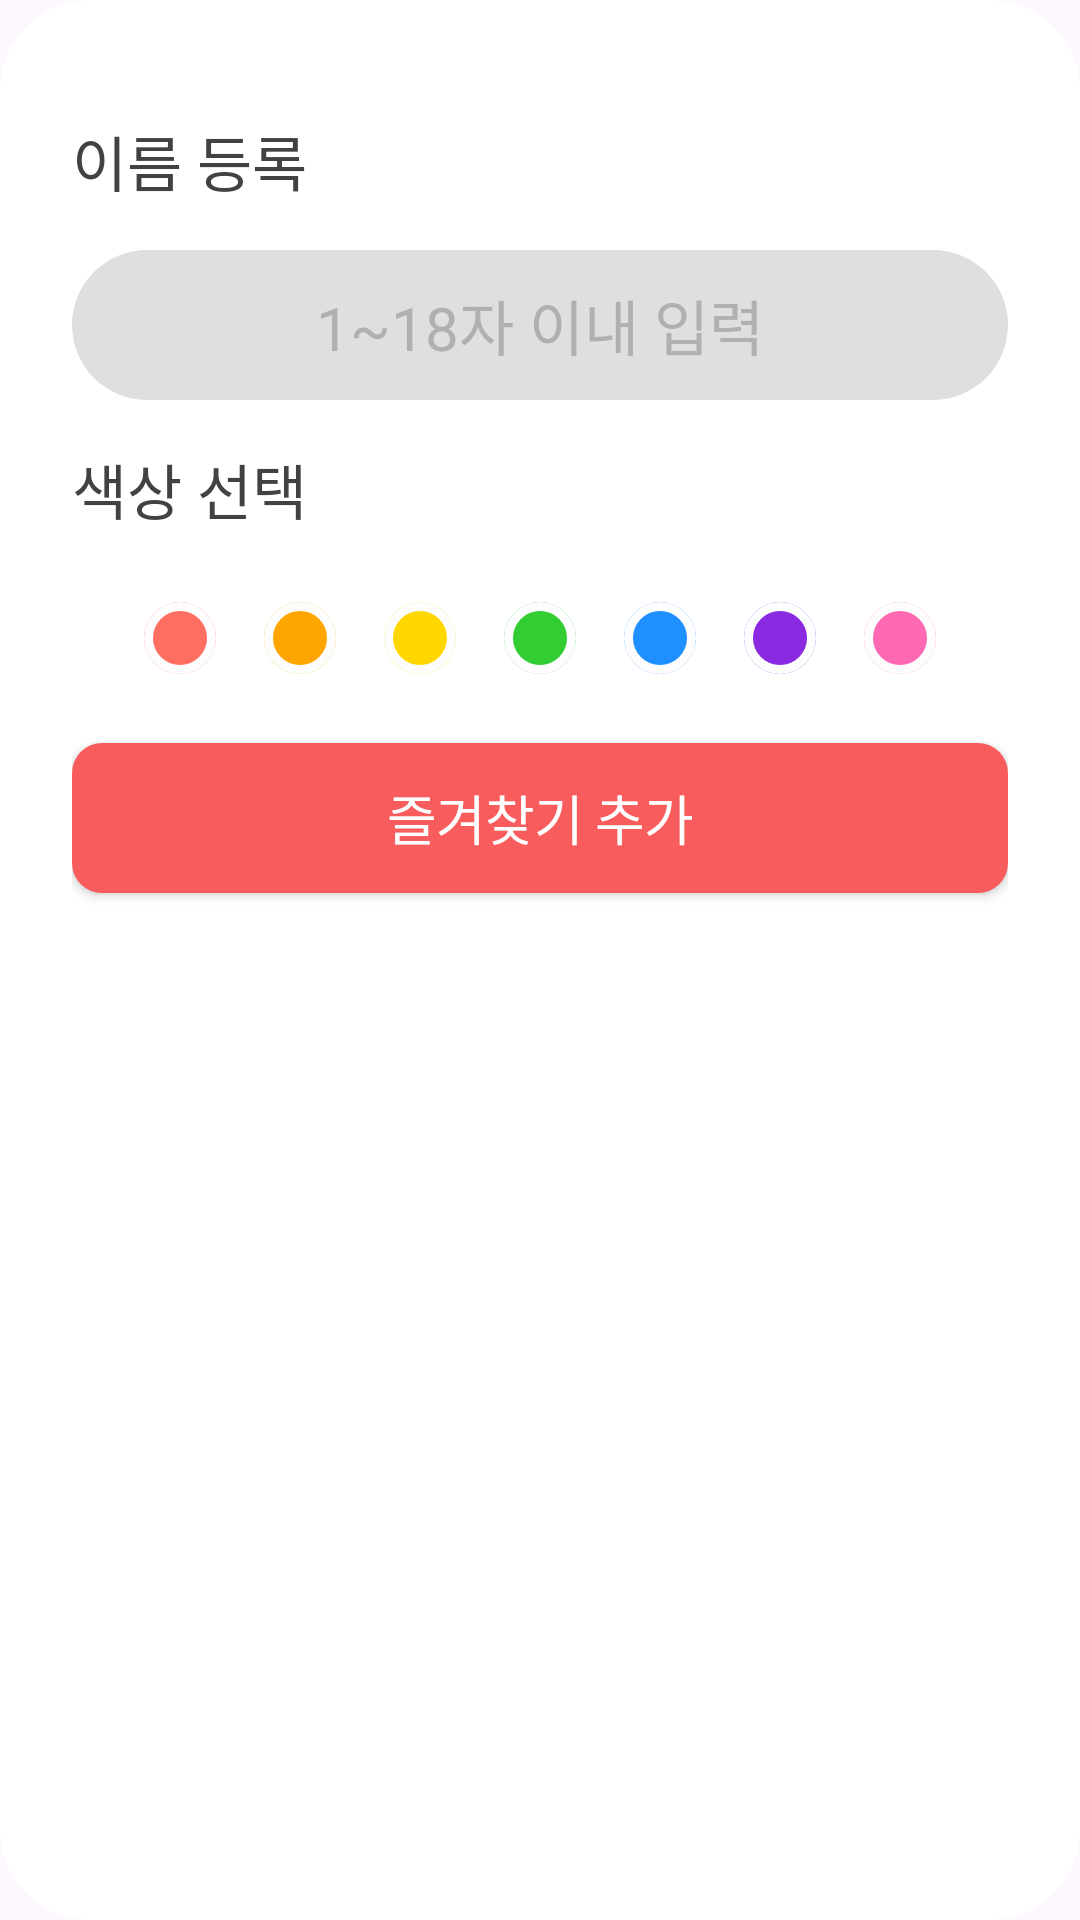

This screen was rendered from an Android layout file. Write that file and the resources it references.
<!-- AndroidManifest.xml: application theme Theme.Deckor_teamC_front -->
<!-- res/layout/dialog_add_category.xml -->
<?xml version="1.0" encoding="utf-8"?>
<LinearLayout xmlns:android="http://schemas.android.com/apk/res/android"
    android:layout_width="wrap_content"
    android:layout_height="wrap_content"
    xmlns:app="http://schemas.android.com/apk/res-auto"
    android:orientation="vertical"
    android:padding="24dp"
    android:layout_margin="30dp"
    android:background="@drawable/rounded_rec_white_dialog">

    <TextView
        android:layout_width="wrap_content"
        android:layout_height="wrap_content"
        android:layout_marginTop="15dp"
        android:text="이름 등록"
        android:textSize="20sp"
        android:fontFamily="@font/pretendard_semibold"
        android:textColor="@color/dark_gray"/>

    
    <LinearLayout
        android:id="@+id/touch_area"
        android:layout_width="match_parent"
        android:layout_height="50dp"
        android:layout_marginTop="15dp"
        android:gravity="center"
        android:background="@drawable/rounded_rec_gray_edit_text">


        <com.google.android.material.textfield.TextInputLayout
            android:layout_width="wrap_content"
            android:layout_height="wrap_content"
            app:boxBackgroundMode="none"
            android:gravity="center"
            app:hintEnabled="false"
            style="@style/Widget.Design.TextInputLayout">

            <com.google.android.material.textfield.TextInputEditText
                android:id="@+id/category_input"
                android:layout_width="wrap_content"
                android:layout_height="wrap_content"
                android:textSize="20sp"
                android:fontFamily="@font/pretendard_regular"
                android:textColor="@color/dark_gray"
                android:background="@null"
                android:cursorVisible="true"
                android:gravity="center"
                android:textColorHint="@color/gray"
                android:hint="1~18자 이내 입력"
                android:singleLine="true"
                android:textAlignment="center"/>

        </com.google.android.material.textfield.TextInputLayout>



    </LinearLayout>



    
    <TextView
        android:layout_width="wrap_content"
        android:layout_height="wrap_content"
        android:layout_marginTop="15dp"
        android:text="색상 선택"
        android:textSize="20sp"
        android:fontFamily="@font/pretendard_semibold"
        android:textColor="@color/dark_gray"/>

    <HorizontalScrollView
        android:layout_width="wrap_content"
        android:layout_height="wrap_content"
        android:layout_gravity="center|center_vertical"
        android:layout_marginTop="15dp"
        android:scrollbars="none"
        android:overScrollMode="never">

        <LinearLayout
        android:layout_width="wrap_content"
        android:layout_height="wrap_content"
        android:orientation="horizontal"
        android:gravity="center_vertical">

        
        <ImageButton
            android:id="@+id/color_red"
            android:layout_width="wrap_content"
            android:layout_height="wrap_content"
            android:background="@drawable/icon_circle_red"
            android:contentDescription="Red"
            android:elevation="4dp" />

        
        <View
            android:layout_width="0dp"
            android:layout_height="0dp"
            android:layout_weight="1" />

        
        <ImageButton
            android:id="@+id/color_orange"
            android:layout_width="wrap_content"
            android:layout_height="wrap_content"
            android:background="@drawable/icon_circle_orange"
            android:contentDescription="Orange"
            android:elevation="4dp" />

        
        <View
            android:layout_width="0dp"
            android:layout_height="0dp"
            android:layout_weight="1" />

        
        <ImageButton
            android:id="@+id/color_yellow"
            android:layout_width="wrap_content"
            android:layout_height="wrap_content"
            android:background="@drawable/icon_circle_yellow"
            android:contentDescription="Yellow"
            android:elevation="4dp" />

        
        <View
            android:layout_width="0dp"
            android:layout_height="0dp"
            android:layout_weight="1" />

        
        <ImageButton
            android:id="@+id/color_green"
            android:layout_width="wrap_content"
            android:layout_height="wrap_content"
            android:background="@drawable/icon_circle_green"
            android:contentDescription="Green"
            android:elevation="4dp" />

        
        <View
            android:layout_width="0dp"
            android:layout_height="0dp"
            android:layout_weight="1" />

        
        <ImageButton
            android:id="@+id/color_blue"
            android:layout_width="wrap_content"
            android:layout_height="wrap_content"
            android:background="@drawable/icon_circle_blue"
            android:contentDescription="Blue"
            android:elevation="4dp" />

        
        <View
            android:layout_width="0dp"
            android:layout_height="0dp"
            android:layout_weight="1" />

        
        <ImageButton
            android:id="@+id/color_purple"
            android:layout_width="wrap_content"
            android:layout_height="wrap_content"
            android:background="@drawable/icon_circle_purple"
            android:contentDescription="Purple"
            android:elevation="4dp" />

        
        <View
            android:layout_width="0dp"
            android:layout_height="0dp"
            android:layout_weight="1" />

        
        <ImageButton
            android:id="@+id/color_pink"
            android:layout_width="wrap_content"
            android:layout_height="wrap_content"
            android:background="@drawable/icon_circle_pink"
            android:contentDescription="Pink"
            android:elevation="4dp" />
    </LinearLayout>
    </HorizontalScrollView>


    <android.widget.Button
        android:id="@+id/add_button"
        android:textAppearance="@style/PretendardTextStyle"
        android:textColor="@color/white"
        android:textSize="18dp"
        android:layout_width="match_parent"
        android:layout_height="50dp"
        android:background="@drawable/rounded_rec_red"
        android:text="즐겨찾기 추가"
        android:layout_marginTop="15dp"
        android:layout_marginBottom="15dp"/>
</LinearLayout>
<!-- resources referenced by this layout -->
<resources>
  <color name="dark_gray">#FF424242</color>
  <color name="gray">#FFB0B0B0</color>
  <color name="white">#FFFFFFFF</color>
  <!-- drawable icon_circle_blue (drawable) -->
  <vector xmlns:android="http://schemas.android.com/apk/res/android"
      android:width="40dp"
      android:height="40dp"
      android:viewportWidth="40"
      android:viewportHeight="40">
    <path
        android:pathData="M20,20m-12,0a12,12 0,1 1,24 0a12,12 0,1 1,-24 0"
        android:fillColor="#1E90FF"/>
    <path
        android:pathData="M20,20m-10.5,0a10.5,10.5 0,1 1,21 0a10.5,10.5 0,1 1,-21 0"
        android:strokeWidth="3"
        android:fillColor="#00000000"
        android:strokeColor="#FDFDFD"/>
  </vector>
  <!-- drawable icon_circle_green (drawable) -->
  <vector xmlns:android="http://schemas.android.com/apk/res/android"
      android:width="40dp"
      android:height="40dp"
      android:viewportWidth="40"
      android:viewportHeight="40">
    <path
        android:pathData="M20,20m-12,0a12,12 0,1 1,24 0a12,12 0,1 1,-24 0"
        android:fillColor="#32CD32"/>
    <path
        android:pathData="M20,20m-10.5,0a10.5,10.5 0,1 1,21 0a10.5,10.5 0,1 1,-21 0"
        android:strokeWidth="3"
        android:fillColor="#00000000"
        android:strokeColor="#FDFDFD"/>
  </vector>
  <!-- drawable icon_circle_pink (drawable) -->
  <vector xmlns:android="http://schemas.android.com/apk/res/android"
      android:width="40dp"
      android:height="40dp"
      android:viewportWidth="40"
      android:viewportHeight="40">
    <path
        android:pathData="M20,20m-12,0a12,12 0,1 1,24 0a12,12 0,1 1,-24 0"
        android:fillColor="#FF69B4"/>
    <path
        android:pathData="M20,20m-10.5,0a10.5,10.5 0,1 1,21 0a10.5,10.5 0,1 1,-21 0"
        android:strokeWidth="3"
        android:fillColor="#00000000"
        android:strokeColor="#FDFDFD"/>
  </vector>
  <!-- drawable icon_circle_red (drawable) -->
  <vector xmlns:android="http://schemas.android.com/apk/res/android"
      android:width="40dp"
      android:height="40dp"
      android:viewportWidth="40"
      android:viewportHeight="40">
    <path
        android:pathData="M20,20m-12,0a12,12 0,1 1,24 0a12,12 0,1 1,-24 0"
        android:fillColor="#FF6F61"/>
    <path
        android:pathData="M20,20m-10.5,0a10.5,10.5 0,1 1,21 0a10.5,10.5 0,1 1,-21 0"
        android:strokeWidth="3"
        android:fillColor="#00000000"
        android:strokeColor="#FDFDFD"/>
  </vector>
  <!-- drawable rounded_rec_gray_edit_text (drawable) -->
  <?xml version="1.0" encoding="utf-8"?>
      <shape xmlns:android="http://schemas.android.com/apk/res/android"
          android:shape="rectangle">
          <corners android:radius="30dp" /> 
          <solid android:color="#E0DFDF" /> 
      </shape>
  <!-- drawable rounded_rec_red (drawable) -->
  <?xml version="1.0" encoding="utf-8"?>
      <shape xmlns:android="http://schemas.android.com/apk/res/android"
          android:shape="rectangle">
          <corners android:radius="10dp" /> 
          <solid android:color="@color/red" /> 
      </shape>
  <!-- drawable rounded_rec_white_dialog (drawable) -->
  <?xml version="1.0" encoding="utf-8"?>
      <shape xmlns:android="http://schemas.android.com/apk/res/android"
          android:shape="rectangle">
          <corners android:radius="30dp" /> 
          <solid android:color="@color/white" /> 
      </shape>
  <style name="PretendardTextStyle">
          <item name="android:textSize">16sp</item>
          <item name="android:fontFamily">@font/pretendard_semibold</item>
          <item name="android:lineSpacingExtra">21sp</item> 
          <item name="android:letterSpacing">-0.02</item>
      </style>
  <style name="Theme.Deckor_teamC_front" parent="Base.Theme.Deckor_teamC_front" />
  <color name="red">#FFF85C5C</color>
  <style name="Base.Theme.Deckor_teamC_front" parent="Theme.Material3.DayNight.NoActionBar">
          
          
      </style>
</resources>
